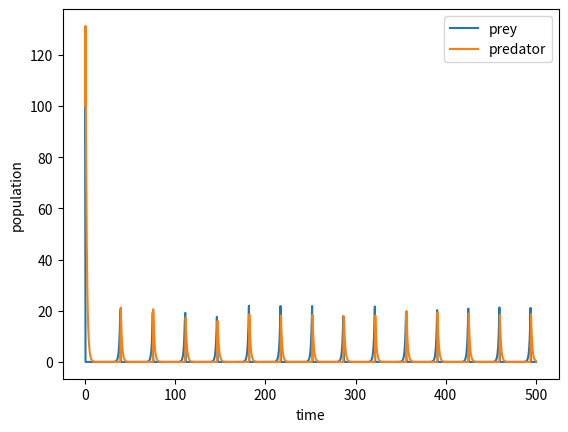

Write the Python code that produced this figure.
import numpy as np
from scipy.integrate import odeint
import matplotlib.pyplot as plt
import argparse


def input_handler():
    '''
    Takes in inputs from the terminal,
    returns the values for the variables and whether you want it to be saved or not
    '''
    parser = argparse.ArgumentParser()
    parser.add_argument("--initial", type=int, default=100)
    parser.add_argument("--alpha", type=float, default=0.9)
    parser.add_argument("--beta", type=float, default=1)
    parser.add_argument("--gamma", type=float, default=0.75)
    parser.add_argument("--delta", type=float, default=0.9)
    parser.add_argument("--save_plot", type=str, default="null")
    args = parser.parse_args()

    prey = args.initial
    pred = args.initial
    alpha = args.alpha
    beta = args.beta
    gamma = args.gamma
    delta = args.delta
    name = args.save_plot
    if name != "null":
        save = True
    else:
        save = False

    return prey, pred, alpha, beta, gamma, delta, save, name


def diff_lotka_volterra(pop, t, alpha, beta, gamma, delta):
    '''
    equation of the differential for the lotka volterra model,
    the constants being alpha beta gamma and delta
    something to make note, currently the model breaks when these
    constants leave the range of 0.5 < c < 1, this may be due to
    scipy.
    '''
    x = pop[0]
    y = pop[1]
    dxdt = (alpha*x) - (beta*x*y)
    dydt = (delta*x*y) - (gamma*y)
    gradient = [dxdt, dydt]
    return gradient


def solve_lotka_volterra(pop, t_max, alpha, beta, gamma, delta):
    '''
    solves the differential equation using scipy
    '''
    t = np.linspace(0, t_max, t_max*2)
    lotka_volterra = odeint(diff_lotka_volterra, pop, t, (alpha, beta, gamma, delta))
    return lotka_volterra, t


def plot_lotka_volterra(t, data, save, name):
    '''
    plots the graph, plotting the population of the predator
    and prey on the same graph ,as the y-axis, against time
    '''
    fig = plt.figure()
    plt.plot(t, data[:, 0])
    plt.plot(t, data[:, 1])
    plt.xlabel("time")
    plt.ylabel("population")
    plt.legend(["prey", "predator"])
    if save:
        plt.savefig(name)
    plt.show()


def main(t_max):
    prey, pred, alpha, beta, gamma, delta, save, name = input_handler()
    pop = [prey, pred]
    data, t = solve_lotka_volterra(pop, t_max, alpha, beta, gamma, delta)
    plot_lotka_volterra(t, data, save, name)


if __name__ == "__main__":
    main(500)
